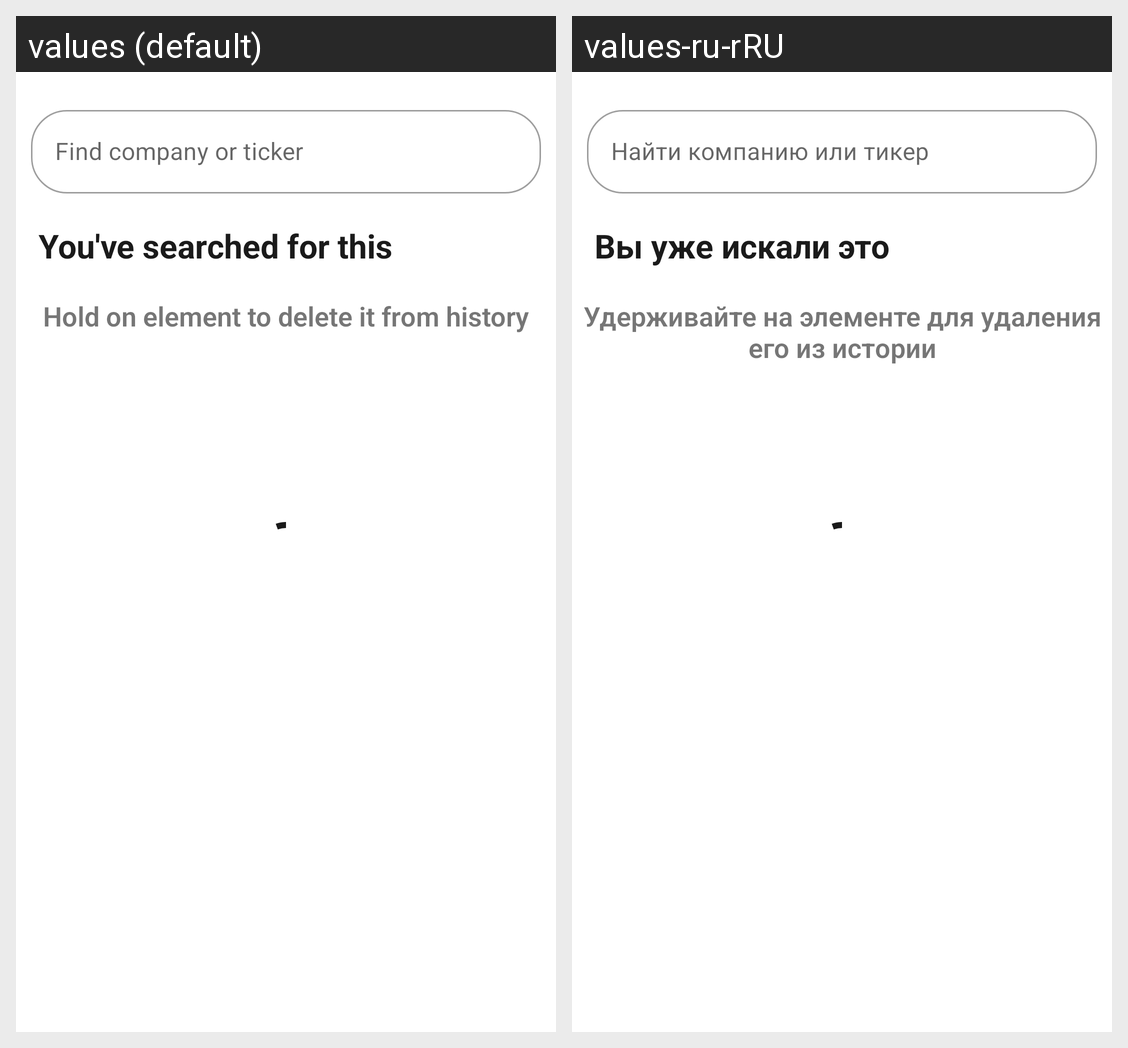

For this localized Android screen grid, give each drawn string resource with its value in every locale shown.
Android screen res/layout/fragment_search.xml rendered under 2 locales, left to right: values (default), values-ru-rRU. Device: Nexus 5 (rendered at 1080×1920; each locale shown at half size, 540×960, under a caption strip naming it); theme AppTheme.
Strings drawn on this screen, with the default value and each locale's value (text and hints the layout hard-codes, and strings that could not be matched under every locale, appear in the picture but are not listed):

you_ve_searched_for_this
  values: You've searched for this
  values-ru-rRU: Вы уже искали это

search_frag_hold_to_delete
  values: Hold on element to delete it from history
  values-ru-rRU: Удерживайте на элементе для удаления его из истории

find_company_or_ticker
  values: Find company or ticker
  values-ru-rRU: Найти компанию или тикер
